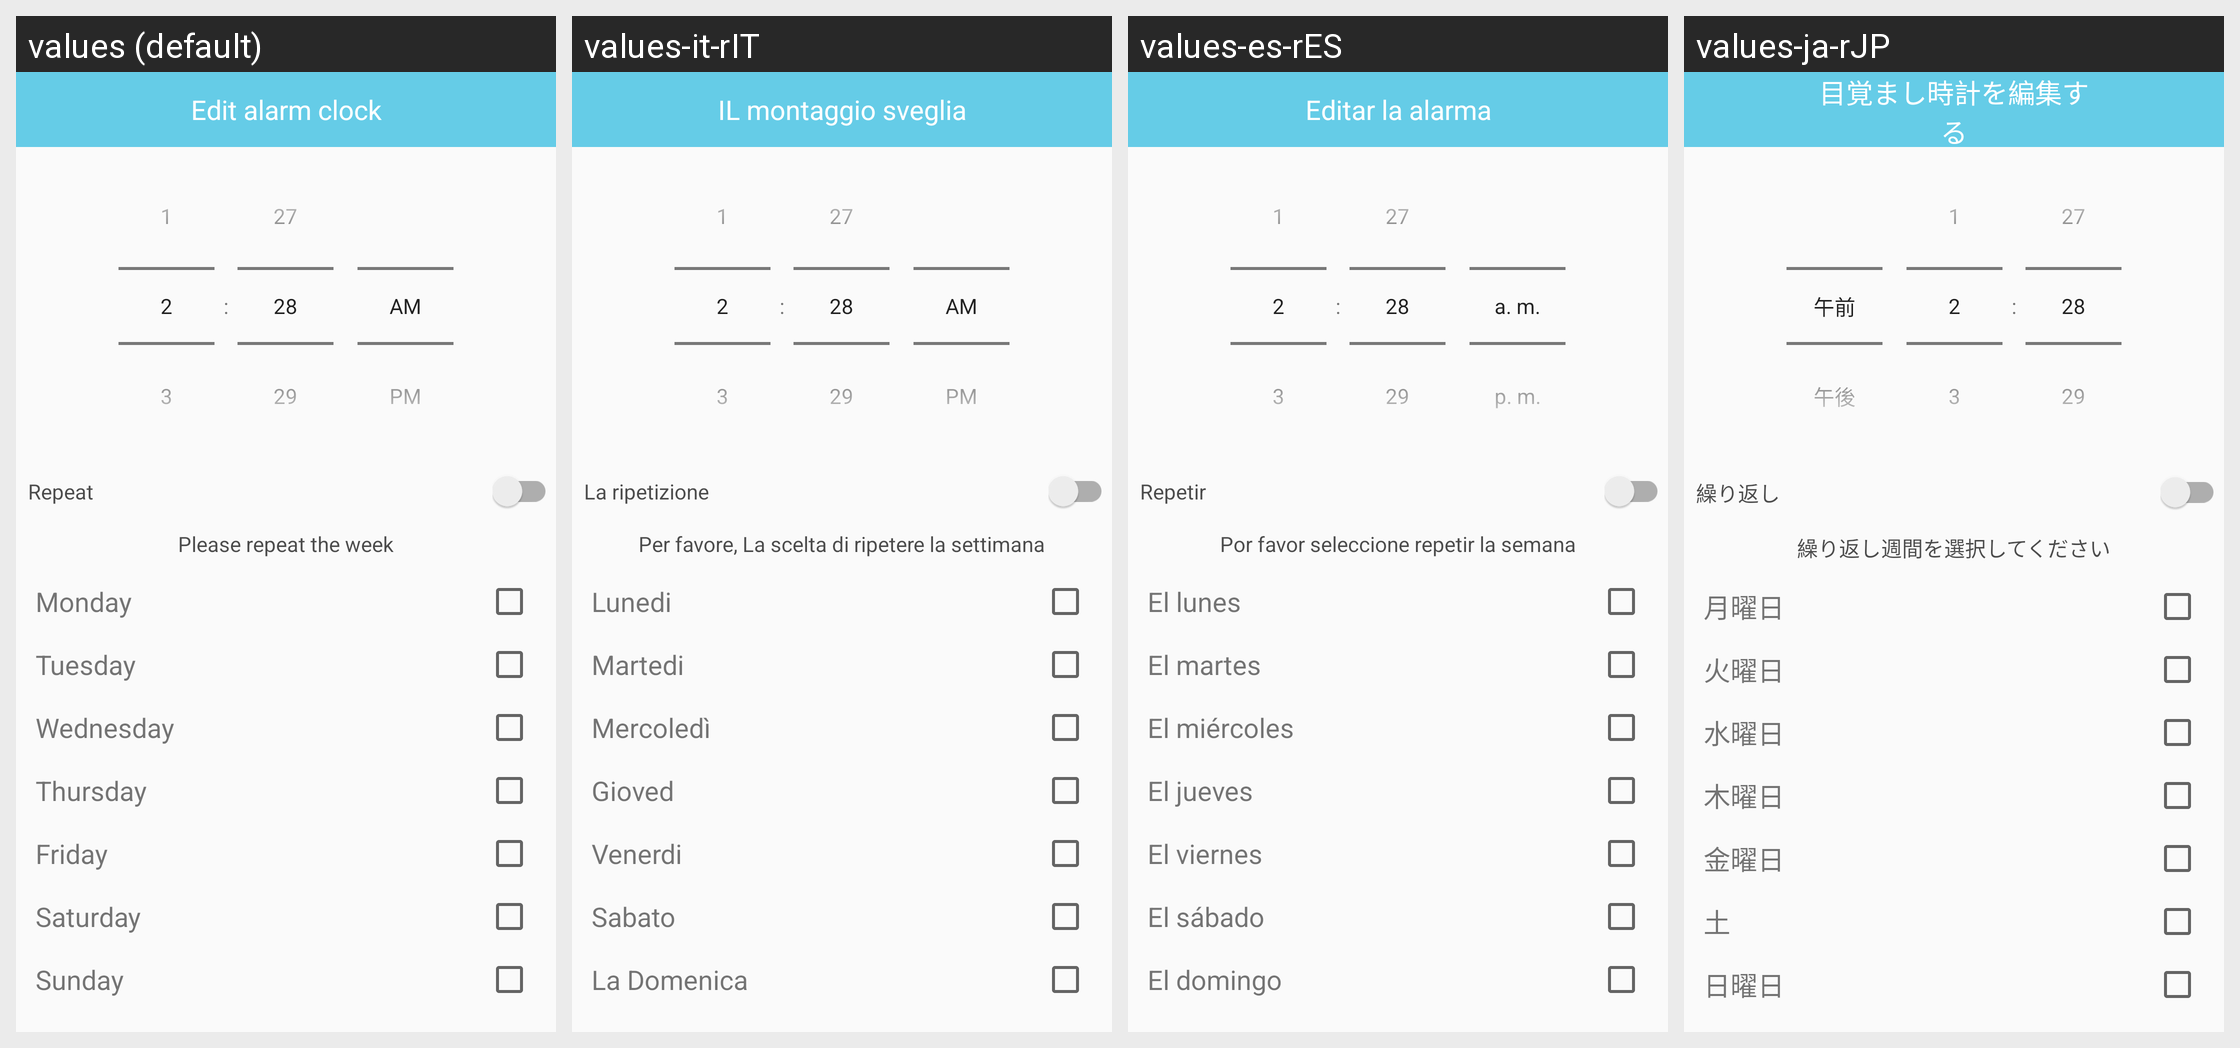

Here is an Android app screen in its default locale and in the app's own translations. Write out the translated-string differences for the strings that appear on this screen.
Android screen res/layout/activity_edit_watchalarm.xml rendered under 4 locales, left to right: values (default), values-it-rIT, values-es-rES, values-ja-rJP. Device: Nexus 5 (rendered at 1080×1920; each locale shown at half size, 540×960, under a caption strip naming it); theme AppTheme.
Other locales in the repository, not shown: values-de-rDE, values-en, values-fr-rBE, values-fr-rCA, values-fr-rFR, values-it-rCH, values-ko-rKR, values-pt-rBR, values-ru-rRU, values-vi-rVN, values-zh, values-zh-rCN, values-zh-rHK, values-zh-rTW.
Strings drawn on this screen, with the default value and each locale's value (text and hints the layout hard-codes, and strings that could not be matched under every locale, appear in the picture but are not listed):

repeat
  values: Repeat
  values-it-rIT: La ripetizione
  values-es-rES: Repetir
  values-ja-rJP: 繰り返し

select_repeat_week
  values: Please repeat the week
  values-it-rIT: Per favore, La scelta di ripetere la settimana
  values-es-rES: Por favor seleccione repetir la semana
  values-ja-rJP: 繰り返し週間を選択してください

monday
  values: Monday
  values-it-rIT: Lunedi
  values-es-rES: El lunes
  values-ja-rJP: 月曜日

tuesday
  values: Tuesday
  values-it-rIT: Martedi
  values-es-rES: El martes
  values-ja-rJP: 火曜日

wednesday
  values: Wednesday
  values-it-rIT: Mercoledì
  values-es-rES: El miércoles
  values-ja-rJP: 水曜日

thursday
  values: Thursday
  values-it-rIT: Gioved
  values-es-rES: El jueves
  values-ja-rJP: 木曜日

friday
  values: Friday
  values-it-rIT: Venerdi
  values-es-rES: El viernes
  values-ja-rJP: 金曜日

saturday
  values: Saturday
  values-it-rIT: Sabato
  values-es-rES: El sábado
  values-ja-rJP: 土

sunday
  values: Sunday
  values-it-rIT: La Domenica
  values-es-rES: El domingo
  values-ja-rJP: 日曜日

edit_alarm_clock
  values: Edit alarm clock
  values-it-rIT: IL montaggio sveglia
  values-es-rES: Editar la alarma
  values-ja-rJP: 目覚まし時計を編集する
